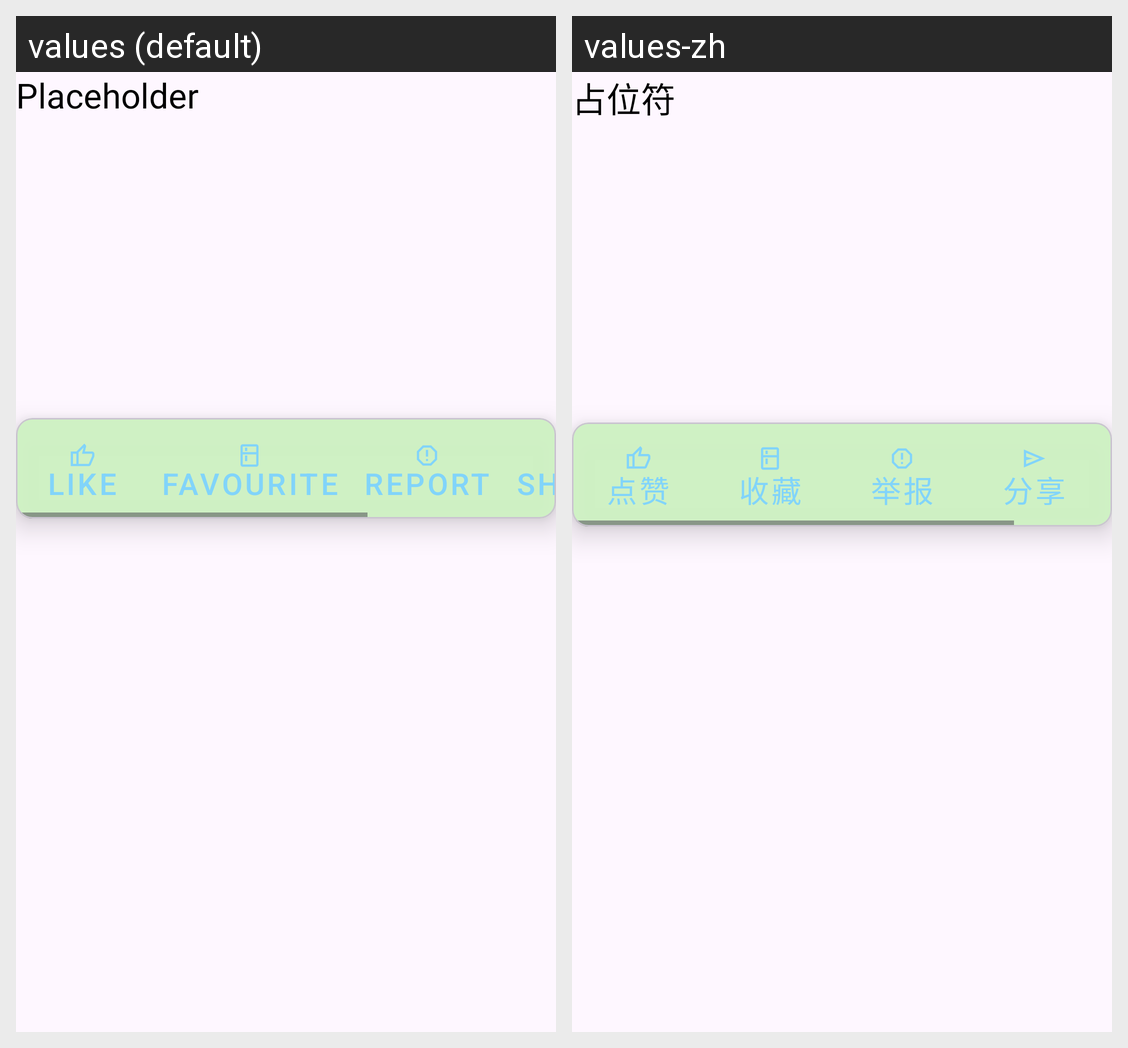

Strings drawn on this Android screen and how each of the app's shown locales translates them:
Android screen res/layout/fragment_audit_video.xml rendered under 2 locales, left to right: values (default), values-zh. Device: Nexus 5 (rendered at 1080×1920; each locale shown at half size, 540×960, under a caption strip naming it); theme Theme.Ottohub_andriod.
Strings drawn on this screen, with the default value and each locale's value (text and hints the layout hard-codes, and strings that could not be matched under every locale, appear in the picture but are not listed):

placeholder
  values: Placeholder
  values-zh: 占位符

like
  values: Like
  values-zh: 点赞

favourite
  values: favourite
  values-zh: 收藏

report
  values: report
  values-zh: 举报

share
  values: Share
  values-zh: 分享
